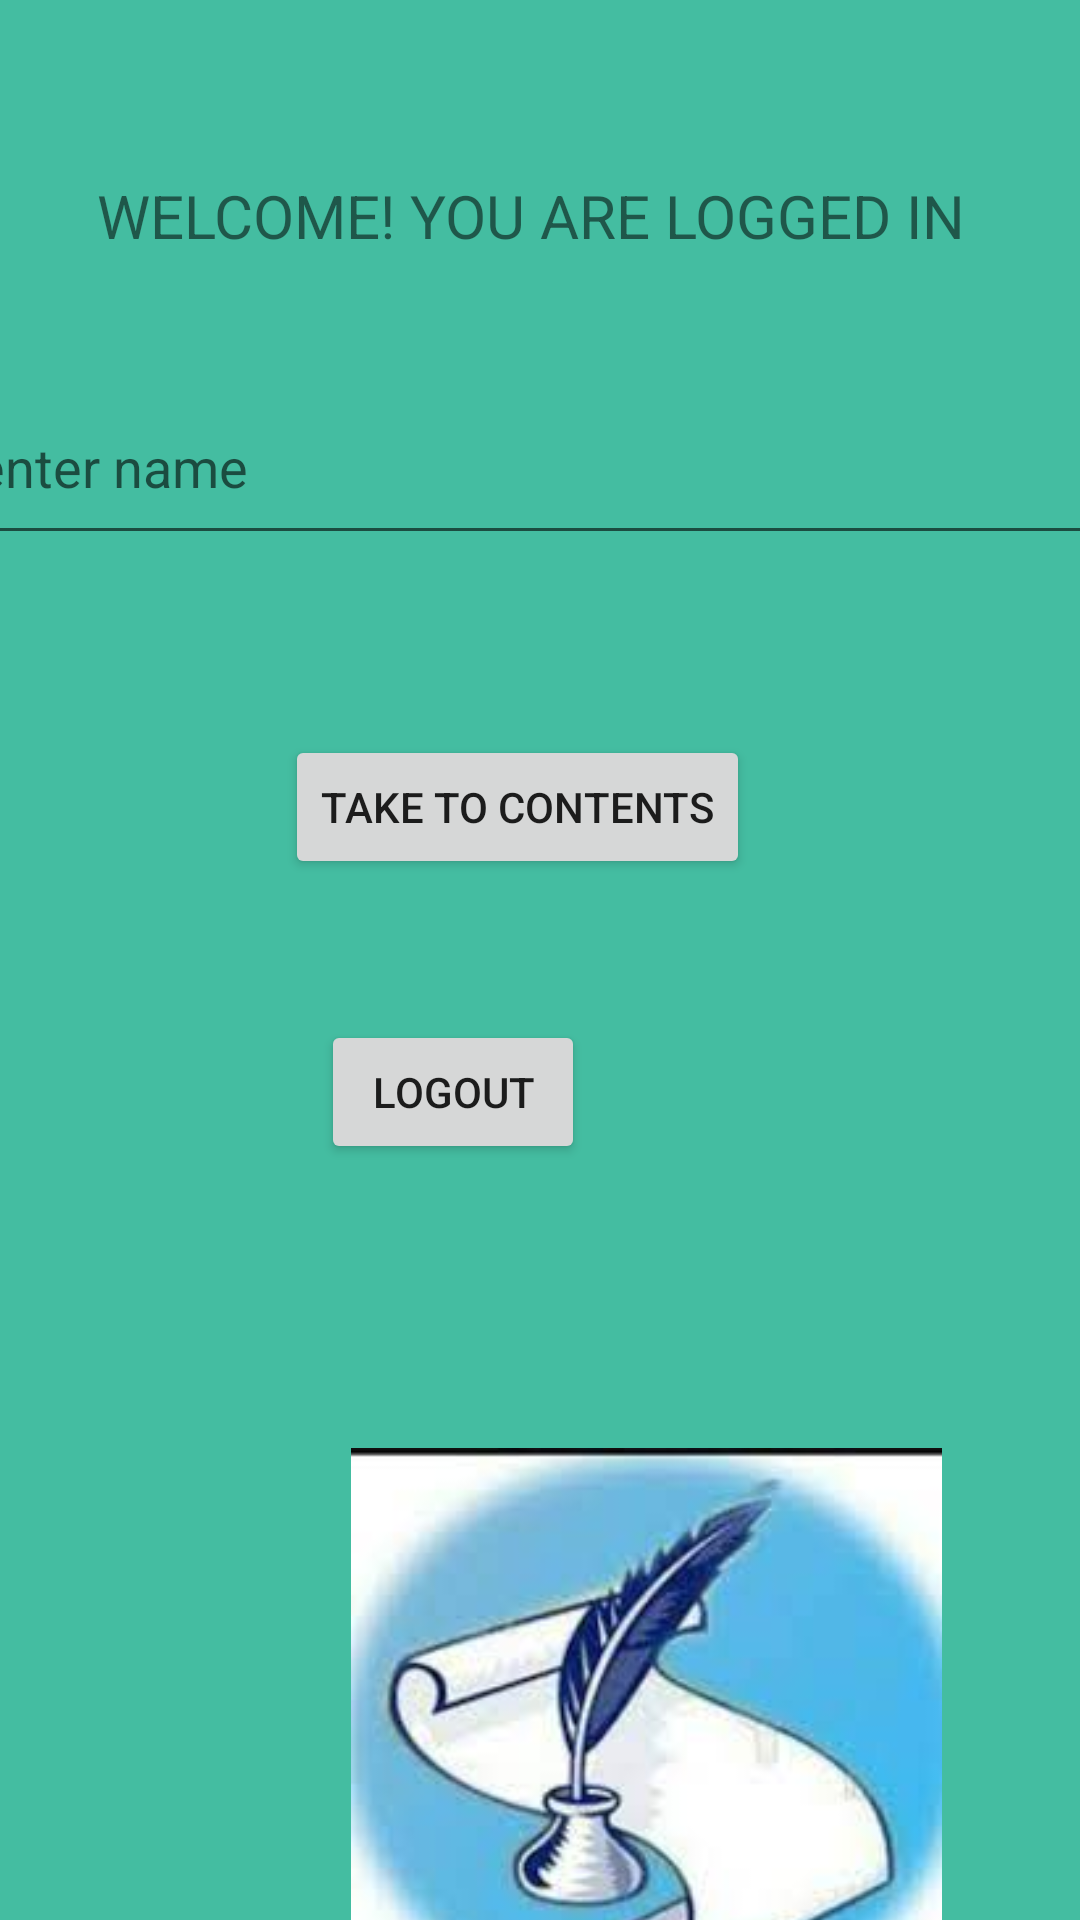

Here is an Android app screen rendered from its layout file. Give the layout XML and the strings, colors and styles it references.
<!-- AndroidManifest.xml: application theme Theme.RoughWork02 -->
<!-- res/layout/activity_main.xml -->
<?xml version="1.0" encoding="utf-8"?>
<androidx.constraintlayout.widget.ConstraintLayout xmlns:android="http://schemas.android.com/apk/res/android"
    xmlns:app="http://schemas.android.com/apk/res-auto"
    xmlns:tools="http://schemas.android.com/tools"
    android:layout_width="match_parent"
    android:layout_height="match_parent"
    android:background="#44BDA1"
    tools:context=".MainActivity">

    <EditText
        android:id="@+id/naam"
        android:layout_width="385dp"
        android:layout_height="62dp"
        android:layout_marginTop="123dp"
        android:hint="enter name"
        android:minHeight="48dp"
        app:layout_constraintEnd_toEndOf="parent"
        app:layout_constraintStart_toStartOf="parent"
        app:layout_constraintTop_toTopOf="parent" />

    <TextView
        android:layout_width="wrap_content"
        android:layout_height="wrap_content"
        android:text="WELCOME! YOU ARE LOGGED IN "
        android:textSize="20sp"
        app:layout_constraintBottom_toBottomOf="parent"
        app:layout_constraintHorizontal_bias="0.495"
        app:layout_constraintLeft_toLeftOf="parent"
        app:layout_constraintRight_toRightOf="parent"
        app:layout_constraintTop_toTopOf="parent"
        app:layout_constraintVertical_bias="0.095" />

    <Button
        android:id="@+id/btnlogout"
        android:layout_width="wrap_content"
        android:layout_height="wrap_content"
        android:layout_marginStart="153dp"
        android:layout_marginTop="340dp"
        android:layout_marginEnd="165dp"
        android:text="Logout"
        app:layout_constraintEnd_toEndOf="parent"
        app:layout_constraintHorizontal_bias="1.0"
        app:layout_constraintStart_toStartOf="parent"
        app:layout_constraintTop_toTopOf="parent" />

    <ImageView
        android:id="@+id/imageView"
        android:layout_width="197dp"
        android:layout_height="204dp"
        android:layout_marginStart="117dp"
        android:layout_marginTop="524dp"
        android:layout_marginBottom="3dp"
        app:layout_constraintBottom_toBottomOf="parent"
        app:layout_constraintStart_toStartOf="parent"
        app:layout_constraintTop_toTopOf="parent"
        app:srcCompat="@drawable/kalam_dawat" />

    <Button
        android:id="@+id/btnnavigate"
        android:layout_width="wrap_content"
        android:layout_height="wrap_content"
        android:layout_marginStart="106dp"
        android:layout_marginTop="245dp"
        android:layout_marginEnd="121dp"
        android:text="Take to Contents"
        app:layout_constraintEnd_toEndOf="parent"
        app:layout_constraintStart_toStartOf="parent"
        app:layout_constraintTop_toTopOf="parent" />
</androidx.constraintlayout.widget.ConstraintLayout>
<!-- resources referenced by this layout -->
<resources>
  <!-- drawable kalam_dawat: jpg bitmap (drawable-v24, 6628 bytes) -->
  <style name="Theme.RoughWork02" parent="Theme.MaterialComponents.DayNight.DarkActionBar">
          
          <item name="colorPrimary">@color/purple_500</item>
          <item name="colorPrimaryVariant">@color/purple_700</item>
          <item name="colorOnPrimary">@color/white</item>
          
          <item name="colorSecondary">@color/teal_200</item>
          <item name="colorSecondaryVariant">@color/teal_700</item>
          <item name="colorOnSecondary">@color/black</item>
          
          <item name="android:statusBarColor" tools:targetApi="l">?attr/colorPrimaryVariant</item>
          
      </style>
  <!-- not gathered from this repository: default colours our renderer supplied (Android Studio template values) -->
  <color name="purple_500">#FF6200EE</color>
  <color name="purple_700">#FF3700B3</color>
  <color name="teal_200">#FF03DAC5</color>
  <color name="teal_700">#FF018786</color>
  <color name="black">#FF000000</color>
  <color name="white">#FFFFFFFF</color>
</resources>
